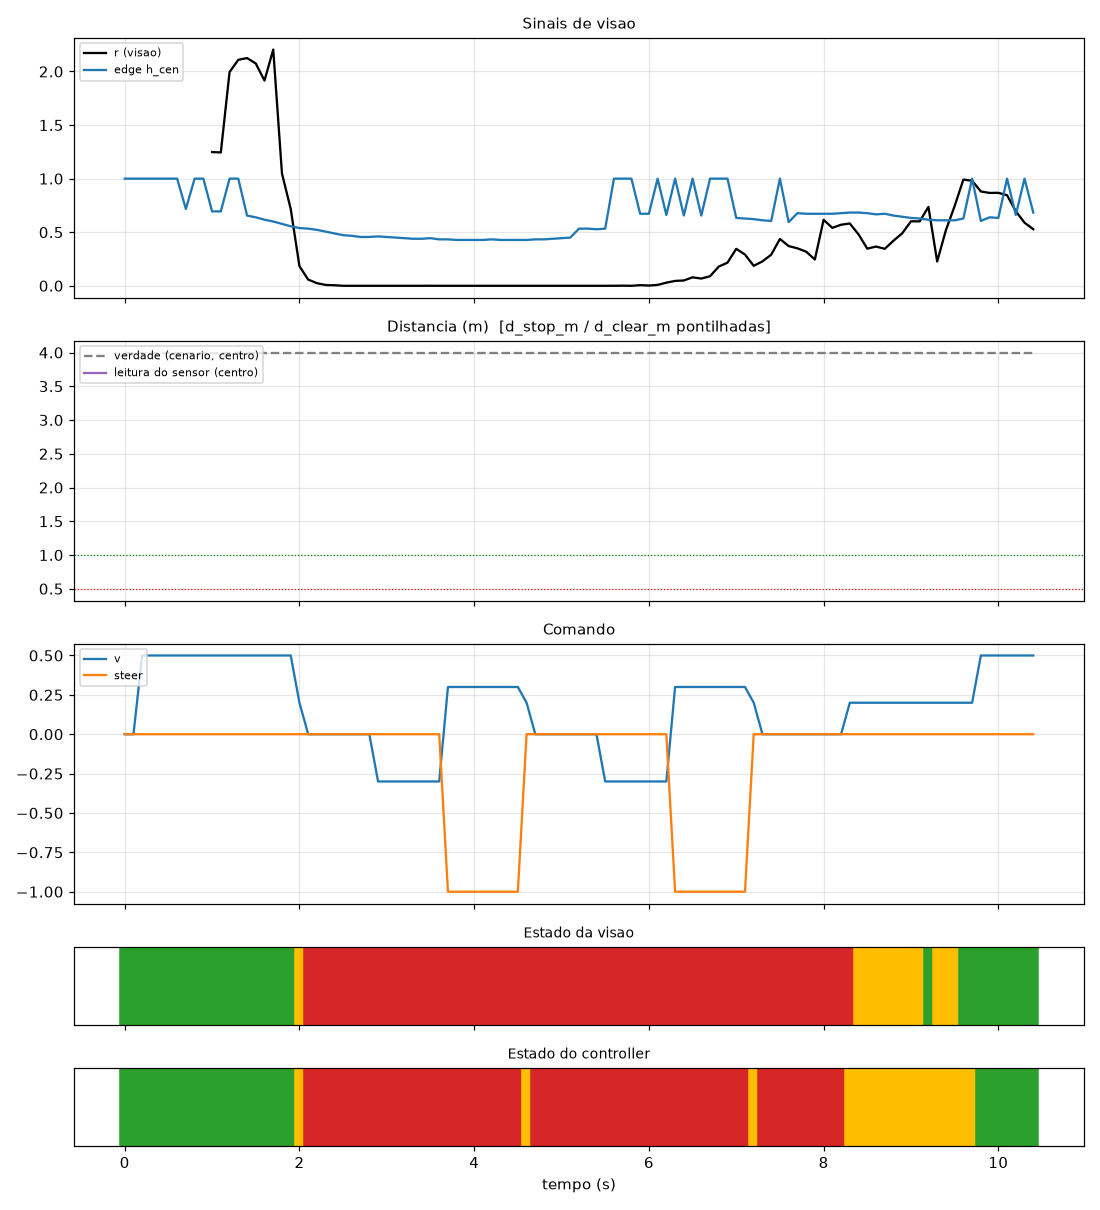

Source data for this figure (header and first rows):
frame_idx, t, vision_state, r, edge_h_cen, edge_cov, edge_near, ctrl_state, sub, angle, sensor_m, truth_center_m, v, steer, why, guard_level
0, 0.0, LIVRE, , 1.0, 0.0, False, CRUISE, , 0, , 99.0, 0.0, 0.0, aguardando sensor, 0
1, 0.1, LIVRE, , 1.0, 0.0, False, CRUISE, , 0, , 99.0, 0.0, 0.0, aguardando sensor, 0
2, 0.2, LIVRE, , 1.0, 0.0, False, CRUISE, , 0, , 99.0, 0.5, 0.0, aguardando sensor, 0
3, 0.3, LIVRE, , 1.0, 0.0, False, CRUISE, , 0, , 99.0, 0.5, 0.0, aguardando sensor, 0
4, 0.4, LIVRE, , 1.0, 0.0, False, CRUISE, , 0, , 99.0, 0.5, 0.0, aguardando sensor, 0
5, 0.5, LIVRE, , 1.0, 0.0, False, CRUISE, , 0, , 99.0, 0.5, 0.0, aguardando sensor, 0
6, 0.6, LIVRE, , 1.0, 0.0, False, CRUISE, , 0, , 99.0, 0.5, 0.0, aguardando sensor, 0
7, 0.7, LIVRE, , 0.7167, 0.6, False, CRUISE, , 0, , 99.0, 0.5, 0.0, aguardando sensor, 0
8, 0.8, LIVRE, , 1.0, 0.0, False, CRUISE, , 0, , 99.0, 0.5, 0.0, aguardando sensor, 0
9, 0.9, LIVRE, , 1.0, 0.125, False, CRUISE, , 0, , 99.0, 0.5, 0.0, aguardando sensor, 0
10, 1.0, LIVRE, 1.248, 0.6944, 0.625, False, CRUISE, , 0, , 99.0, 0.5, 0.0, aguardando sensor, 0
11, 1.1, LIVRE, 1.244, 0.6944, 0.6, False, CRUISE, , 0, , 99.0, 0.5, 0.0, aguardando sensor, 0
12, 1.2, LIVRE, 1.995, 1.0, 0.0, False, CRUISE, , 0, , 99.0, 0.5, 0.0, aguardando sensor, 0
13, 1.3, LIVRE, 2.109, 1.0, 0.0, False, CRUISE, , 0, , 99.0, 0.5, 0.0, aguardando sensor, 0
14, 1.4, LIVRE, 2.125, 0.6556, 0.675, False, CRUISE, , 0, , 99.0, 0.5, 0.0, aguardando sensor, 0
15, 1.5, LIVRE, 2.075, 0.6389, 0.7, False, CRUISE, , 0, , 99.0, 0.5, 0.0, aguardando sensor, 0
16, 1.6, LIVRE, 1.915, 0.6167, 0.725, False, CRUISE, , 0, , 99.0, 0.5, 0.0, aguardando sensor, 0
17, 1.7, LIVRE, 2.205, 0.6, 0.775, False, CRUISE, , 0, , 99.0, 0.5, 0.0, aguardando sensor, 0
18, 1.8, LIVRE, 1.048, 0.5778, 0.775, False, CRUISE, , 0, , 99.0, 0.5, 0.0, aguardando sensor, 0
19, 1.9, LIVRE, 0.7174, 0.5556, 0.825, False, CRUISE, , 0, , 99.0, 0.5, 0.0, aguardando sensor, 0
20, 2.0, INCERTO, 0.1831, 0.5389, 0.825, False, SCAN, , 0, , 99.0, 0.2, 0.0, visao INCERTO, 0
21, 2.1, OBSTACULO, 0.05798, 0.5333, 0.85, False, AVOID, STOP, 0, , 99.0, 0.0, 0.0, visao OBSTACULO sem refutacao, 0
22, 2.2, OBSTACULO, 0.02459, 0.5222, 0.825, False, AVOID, STOP, 0, , 99.0, 0.0, 0.0, visao OBSTACULO sem refutacao, 0
23, 2.3, OBSTACULO, 0.007943, 0.5056, 0.9, False, AVOID, STOP, 0, , 99.0, 0.0, 0.0, visao OBSTACULO sem refutacao, 0
24, 2.4, OBSTACULO, 0.005128, 0.4889, 0.975, False, AVOID, LOOK_L, -45.0, , 99.0, 0.0, 0.0, visao OBSTACULO sem refutacao, 0
25, 2.5, OBSTACULO, 0.0, 0.4722, 1.0, False, AVOID, LOOK_L, -45.0, , 99.0, 0.0, 0.0, visao OBSTACULO sem refutacao, 0
26, 2.6, OBSTACULO, 0.0, 0.4667, 1.0, False, AVOID, LOOK_R, 45.0, , 99.0, 0.0, 0.0, visao OBSTACULO sem refutacao, 0
27, 2.7, OBSTACULO, 0.0, 0.4556, 1.0, False, AVOID, LOOK_R, 45.0, , 99.0, 0.0, 0.0, visao OBSTACULO sem refutacao, 0
28, 2.8, OBSTACULO, 0.0, 0.4556, 1.0, False, AVOID, REVERSE, 0, , 99.0, 0.0, 0.0, visao OBSTACULO sem refutacao, 0
29, 2.9, OBSTACULO, 0.0, 0.4611, 1.0, False, AVOID, REVERSE, 0, , 99.0, -0.3, 0.0, visao OBSTACULO sem refutacao, 0
30, 3.0, OBSTACULO, 0.0, 0.4556, 1.0, False, AVOID, REVERSE, 0, , 99.0, -0.3, 0.0, visao OBSTACULO sem refutacao, 0
31, 3.1, OBSTACULO, 0.0, 0.45, 1.0, False, AVOID, REVERSE, 0, , 99.0, -0.3, 0.0, visao OBSTACULO sem refutacao, 0
32, 3.2, OBSTACULO, 0.0, 0.4444, 1.0, False, AVOID, REVERSE, 0, , 99.0, -0.3, 0.0, visao OBSTACULO sem refutacao, 0
33, 3.3, OBSTACULO, 0.0, 0.4389, 1.0, False, AVOID, REVERSE, 0, , 99.0, -0.3, 0.0, visao OBSTACULO sem refutacao, 0
34, 3.4, OBSTACULO, 0.0, 0.4389, 0.975, False, AVOID, REVERSE, 0, , 99.0, -0.3, 0.0, visao OBSTACULO sem refutacao, 0
35, 3.5, OBSTACULO, 0.0002559, 0.4444, 0.975, False, AVOID, REVERSE, 0, , 99.0, -0.3, 0.0, visao OBSTACULO sem refutacao, 0
36, 3.6, OBSTACULO, 0.0, 0.4333, 0.95, False, AVOID, TURN, 0, , 99.0, -0.3, 0.0, visao OBSTACULO sem refutacao, 0
37, 3.7, OBSTACULO, 0.0, 0.4333, 0.95, False, AVOID, TURN, 0, , 99.0, 0.3, -1.0, visao OBSTACULO sem refutacao, 0
38, 3.8, OBSTACULO, 0.0, 0.4278, 0.95, False, AVOID, TURN, 0, , 99.0, 0.3, -1.0, visao OBSTACULO sem refutacao, 0
39, 3.9, OBSTACULO, 0.0, 0.4278, 0.925, False, AVOID, TURN, 0, , 99.0, 0.3, -1.0, visao OBSTACULO sem refutacao, 0
40, 4.0, OBSTACULO, 0.0, 0.4278, 0.925, False, AVOID, TURN, 0, , 99.0, 0.3, -1.0, visao OBSTACULO sem refutacao, 0
41, 4.1, OBSTACULO, 0.0, 0.4278, 0.9, False, AVOID, TURN, 0, , 99.0, 0.3, -1.0, visao OBSTACULO sem refutacao, 0
42, 4.2, OBSTACULO, 0.0, 0.4333, 0.95, False, AVOID, TURN, 0, , 99.0, 0.3, -1.0, visao OBSTACULO sem refutacao, 0
43, 4.3, OBSTACULO, 0.0, 0.4278, 0.875, False, AVOID, TURN, 0, , 99.0, 0.3, -1.0, visao OBSTACULO sem refutacao, 0
44, 4.4, OBSTACULO, 0.0, 0.4278, 0.875, False, AVOID, TURN, 0, , 99.0, 0.3, -1.0, visao OBSTACULO sem refutacao, 0
45, 4.5, OBSTACULO, 0.0, 0.4278, 0.85, False, AVOID, TURN, 0, , 99.0, 0.3, -1.0, visao OBSTACULO sem refutacao, 0
46, 4.6, OBSTACULO, 0.0, 0.4278, 0.825, False, SCAN, , 0, , 99.0, 0.2, 0.0, pos-desvio, 0
47, 4.7, OBSTACULO, 0.0, 0.4333, 0.775, False, AVOID, STOP, 0, , 99.0, 0.0, 0.0, visao OBSTACULO sem refutacao, 0
48, 4.8, OBSTACULO, 0.0, 0.4333, 0.775, False, AVOID, STOP, 0, , 99.0, 0.0, 0.0, visao OBSTACULO sem refutacao, 0
49, 4.9, OBSTACULO, 0.0, 0.4389, 0.75, False, AVOID, STOP, 0, , 99.0, 0.0, 0.0, visao OBSTACULO sem refutacao, 0
50, 5.0, OBSTACULO, 0.0, 0.4444, 0.625, False, AVOID, LOOK_L, -45.0, , 99.0, 0.0, 0.0, visao OBSTACULO sem refutacao, 0
51, 5.1, OBSTACULO, 0.0, 0.45, 0.75, False, AVOID, LOOK_L, -45.0, , 99.0, 0.0, 0.0, visao OBSTACULO sem refutacao, 0
52, 5.2, OBSTACULO, 0.0, 0.5333, 0.575, False, AVOID, LOOK_R, 45.0, , 99.0, 0.0, 0.0, visao OBSTACULO sem refutacao, 0
53, 5.3, OBSTACULO, 0.0, 0.5333, 0.55, False, AVOID, LOOK_R, 45.0, , 99.0, 0.0, 0.0, visao OBSTACULO sem refutacao, 0
54, 5.4, OBSTACULO, 0.0, 0.5278, 0.775, False, AVOID, REVERSE, 0, , 99.0, 0.0, 0.0, visao OBSTACULO sem refutacao, 0
55, 5.5, OBSTACULO, 0.0, 0.5333, 0.575, False, AVOID, REVERSE, 0, , 99.0, -0.3, 0.0, visao OBSTACULO sem refutacao, 0
56, 5.6, OBSTACULO, 0.0001919, 1.0, 0.425, False, AVOID, REVERSE, 0, , 99.0, -0.3, 0.0, visao OBSTACULO sem refutacao, 0
57, 5.7, OBSTACULO, 0.001216, 1.0, 0.425, False, AVOID, REVERSE, 0, , 99.0, -0.3, 0.0, visao OBSTACULO sem refutacao, 0
58, 5.8, OBSTACULO, 0.0, 1.0, 0.475, False, AVOID, REVERSE, 0, , 99.0, -0.3, 0.0, visao OBSTACULO sem refutacao, 0
59, 5.9, OBSTACULO, 0.005886, 0.6722, 0.475, False, AVOID, REVERSE, 0, , 99.0, -0.3, 0.0, visao OBSTACULO sem refutacao, 0
... 45 more rows
